Photos from the image-classification dataset "split" in the GitHub repository shiva5019/automated_cricket_runout_detection-system. Its 2 classes are: not out, out.

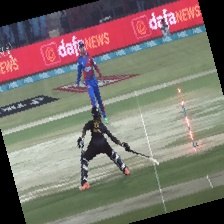
Label: not out

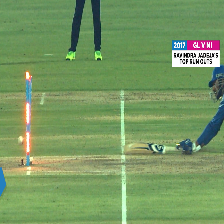
Label: out

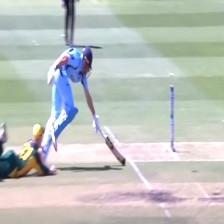
Label: out

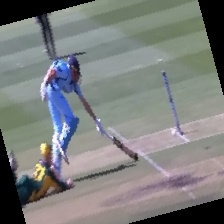
Label: out

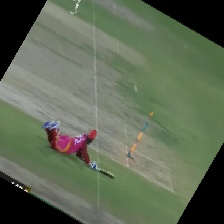
Label: not out

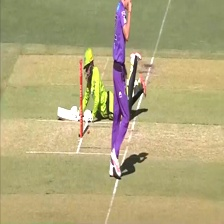
Label: not out
